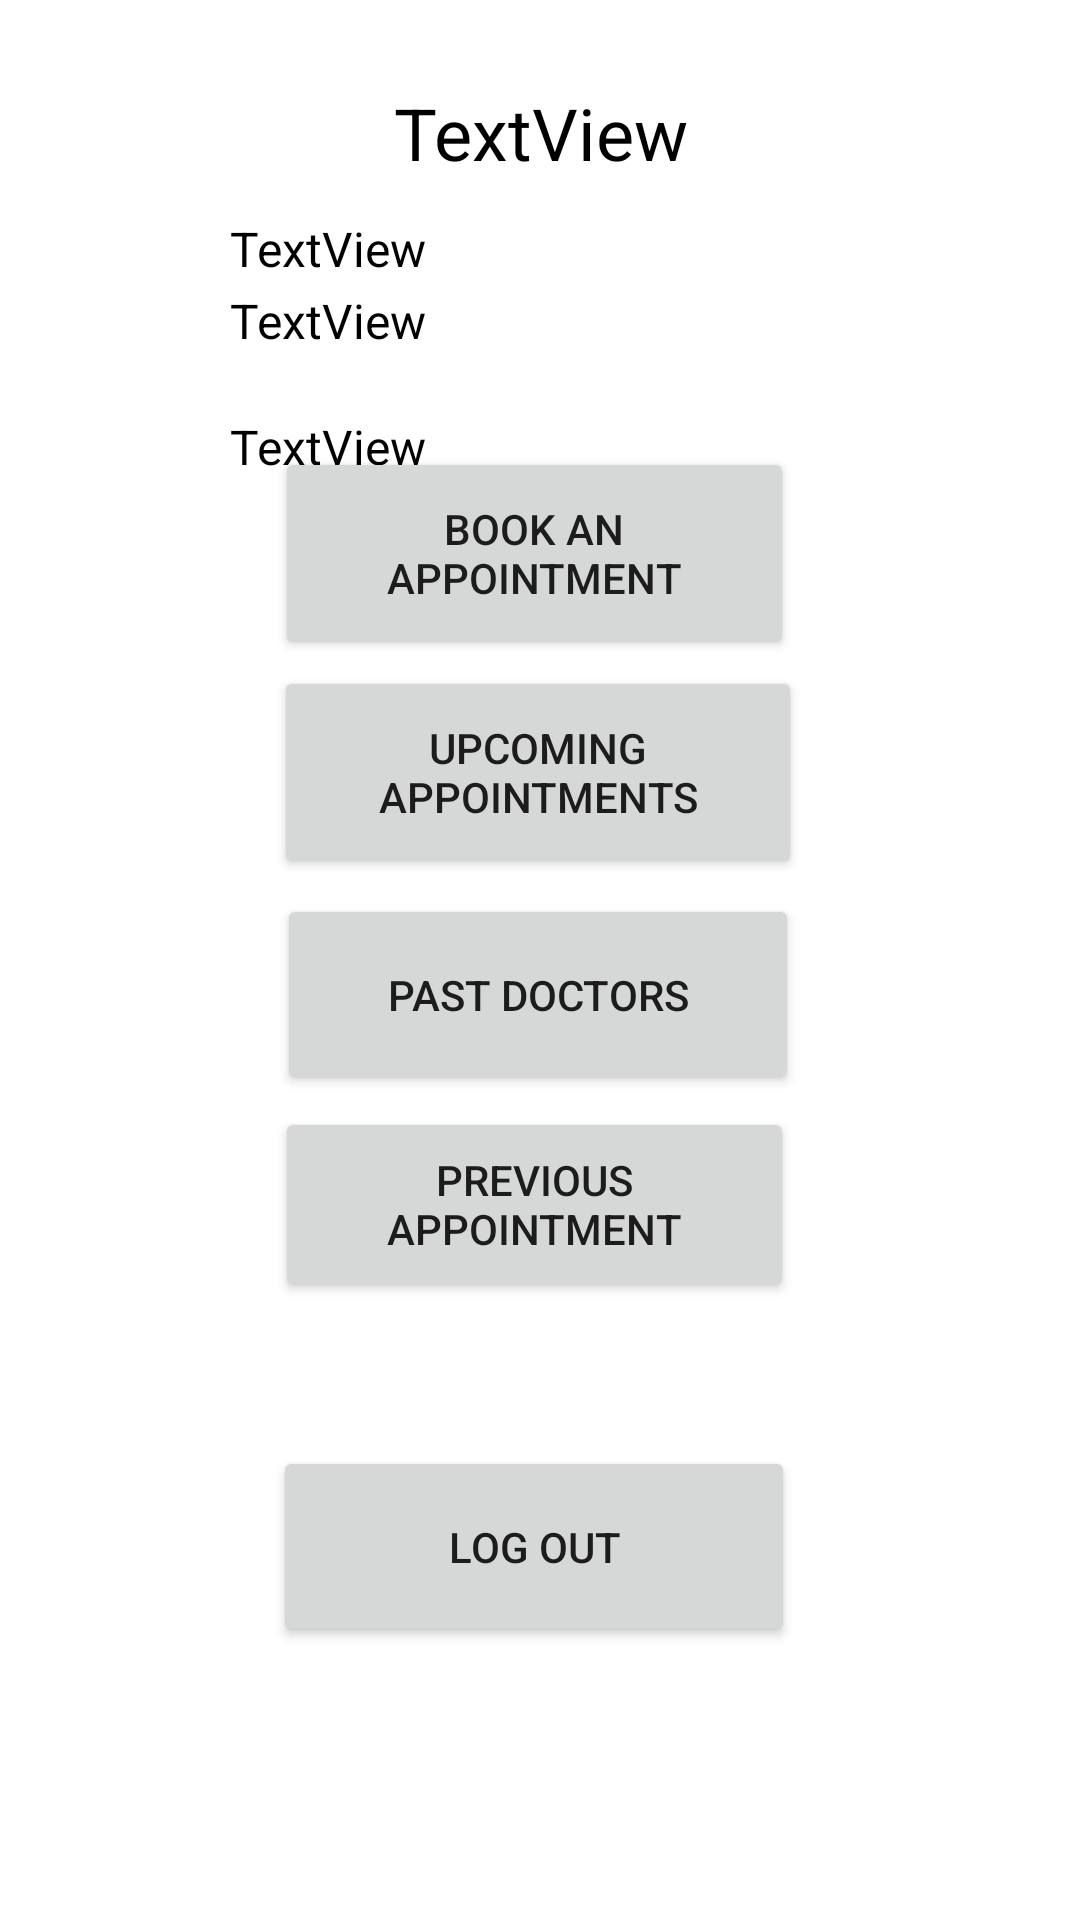

The Android layout XML behind this screen, and the referenced resources:
<!-- AndroidManifest.xml: application theme Theme.DoctorAppointmentBookingApp -->
<!-- res/layout/activity_patient_dash_board.xml -->
<?xml version="1.0" encoding="utf-8"?>
<androidx.constraintlayout.widget.ConstraintLayout xmlns:android="http://schemas.android.com/apk/res/android"
    xmlns:app="http://schemas.android.com/apk/res-auto"
    xmlns:tools="http://schemas.android.com/tools"
    android:layout_width="match_parent"
    android:layout_height="match_parent"
    tools:context=".PatientDashBoardActivity">

    <Button
        android:id="@+id/button4"
        android:layout_width="174dp"
        android:layout_height="67dp"
        android:layout_marginTop="24dp"
        android:layout_marginBottom="140dp"
        android:onClick="logout"
        android:text="@string/logout"
        app:layout_constraintBottom_toBottomOf="parent"
        app:layout_constraintEnd_toEndOf="parent"
        app:layout_constraintHorizontal_bias="0.489"
        app:layout_constraintStart_toStartOf="parent"
        app:layout_constraintTop_toBottomOf="@+id/button11" />

    <TextView
        android:id="@+id/patientInfo3"
        android:layout_width="263dp"
        android:layout_height="22dp"
        android:layout_marginTop="2dp"
        android:gravity="left"
        android:text="TextView"
        android:textColor="@color/black"
        android:textSize="16sp"
        app:layout_constraintEnd_toEndOf="parent"
        app:layout_constraintHorizontal_bias="0.79"
        app:layout_constraintStart_toStartOf="parent"
        app:layout_constraintTop_toBottomOf="@+id/PatientInfo" />

    <TextView
        android:id="@+id/PatientName"
        android:layout_width="360dp"
        android:layout_height="32dp"
        android:layout_marginTop="40dp"
        android:layout_marginBottom="12dp"
        android:text="TextView"
        android:textAlignment="center"
        android:textColor="@color/black"
        android:textSize="24sp"
        app:layout_constraintBottom_toTopOf="@+id/PatientInfo"
        app:layout_constraintEnd_toEndOf="parent"
        app:layout_constraintHorizontal_bias="0.49"
        app:layout_constraintStart_toStartOf="parent"
        app:layout_constraintTop_toTopOf="parent"
        app:layout_constraintVertical_bias="1.0" />

    <TextView
        android:id="@+id/PatientInfo"
        android:layout_width="263dp"
        android:layout_height="22dp"
        android:layout_marginTop="12dp"
        android:gravity="left"
        android:text="TextView"
        android:textColor="@color/black"
        android:textSize="16sp"
        app:layout_constraintEnd_toEndOf="parent"
        app:layout_constraintHorizontal_bias="0.79"
        app:layout_constraintStart_toStartOf="parent"
        app:layout_constraintTop_toBottomOf="@+id/PatientName" />

    <TextView
        android:id="@+id/patientInfo4"
        android:layout_width="263dp"
        android:layout_height="22dp"
        android:layout_marginTop="20dp"
        android:gravity="left"
        android:text="TextView"
        android:textColor="@color/black"
        android:textSize="16sp"
        app:layout_constraintEnd_toEndOf="parent"
        app:layout_constraintHorizontal_bias="0.79"
        app:layout_constraintStart_toStartOf="parent"
        app:layout_constraintTop_toBottomOf="@+id/patientInfo3" />

    <Button
        android:id="@+id/BookButton"
        android:layout_width="173dp"
        android:layout_height="71dp"
        android:layout_marginTop="38dp"
        android:layout_marginBottom="1dp"
        android:editable="false"
        android:onClick="startBooking"
        android:text="@string/book_button"
        app:layout_constraintBottom_toTopOf="@+id/ViewSchButton"
        app:layout_constraintEnd_toEndOf="parent"
        app:layout_constraintHorizontal_bias="0.491"
        app:layout_constraintStart_toStartOf="parent"
        app:layout_constraintTop_toBottomOf="@+id/patientInfo4" />

    <Button
        android:id="@+id/ViewSchButton"
        android:layout_width="176dp"
        android:layout_height="71dp"
        android:layout_marginTop="1dp"
        android:layout_marginBottom="1dp"
        android:onClick="viewAppointments"
        android:text="@string/view_appointment"
        app:layout_constraintBottom_toTopOf="@+id/button7"
        app:layout_constraintEnd_toEndOf="parent"
        app:layout_constraintHorizontal_bias="0.497"
        app:layout_constraintStart_toStartOf="parent"
        app:layout_constraintTop_toBottomOf="@+id/BookButton" />

    <Button
        android:id="@+id/button7"
        android:layout_width="174dp"
        android:layout_height="67dp"
        android:layout_marginTop="4dp"
        android:layout_marginBottom="1dp"
        android:onClick="viewPrevious"
        android:text="@string/past_doctors"
        app:layout_constraintBottom_toTopOf="@+id/button11"
        app:layout_constraintEnd_toEndOf="parent"
        app:layout_constraintHorizontal_bias="0.497"
        app:layout_constraintStart_toStartOf="parent"
        app:layout_constraintTop_toBottomOf="@+id/ViewSchButton" />

    <Button
        android:id="@+id/button11"
        android:layout_width="173dp"
        android:layout_height="65dp"
        android:layout_marginTop="3dp"
        android:layout_marginBottom="24dp"
        android:onClick="viewPreviousAppointment"
        android:text="Previous Appointment"
        app:layout_constraintBottom_toTopOf="@+id/button4"
        app:layout_constraintEnd_toEndOf="parent"
        app:layout_constraintHorizontal_bias="0.491"
        app:layout_constraintStart_toStartOf="parent"
        app:layout_constraintTop_toBottomOf="@+id/button7" />
</androidx.constraintlayout.widget.ConstraintLayout>
<!-- resources referenced by this layout -->
<resources>
  <string name="book_button">Book an Appointment</string>
  <string name="logout">Log out</string>
  <string name="past_doctors">Past Doctors</string>
  <string name="view_appointment">Upcoming Appointments</string>
  <style name="Theme.DoctorAppointmentBookingApp" parent="Theme.MaterialComponents.DayNight.DarkActionBar">
          
          <item name="colorPrimary">@color/purple_500</item>
          <item name="colorPrimaryVariant">@color/purple_700</item>
          <item name="colorOnPrimary">@color/white</item>
          
          <item name="colorSecondary">@color/teal_200</item>
          <item name="colorSecondaryVariant">@color/teal_700</item>
          <item name="colorOnSecondary">@color/black</item>
          
          <item name="android:statusBarColor" tools:targetApi="l">?attr/colorPrimaryVariant</item>
          
      </style>
  <!-- not gathered from this repository: default colours our renderer supplied (Android Studio template values) -->
  <color name="purple_500">#FF6200EE</color>
  <color name="purple_700">#FF3700B3</color>
  <color name="teal_200">#FF03DAC5</color>
  <color name="teal_700">#FF018786</color>
  <color name="black">#FF000000</color>
  <color name="white">#FFFFFFFF</color>
</resources>
